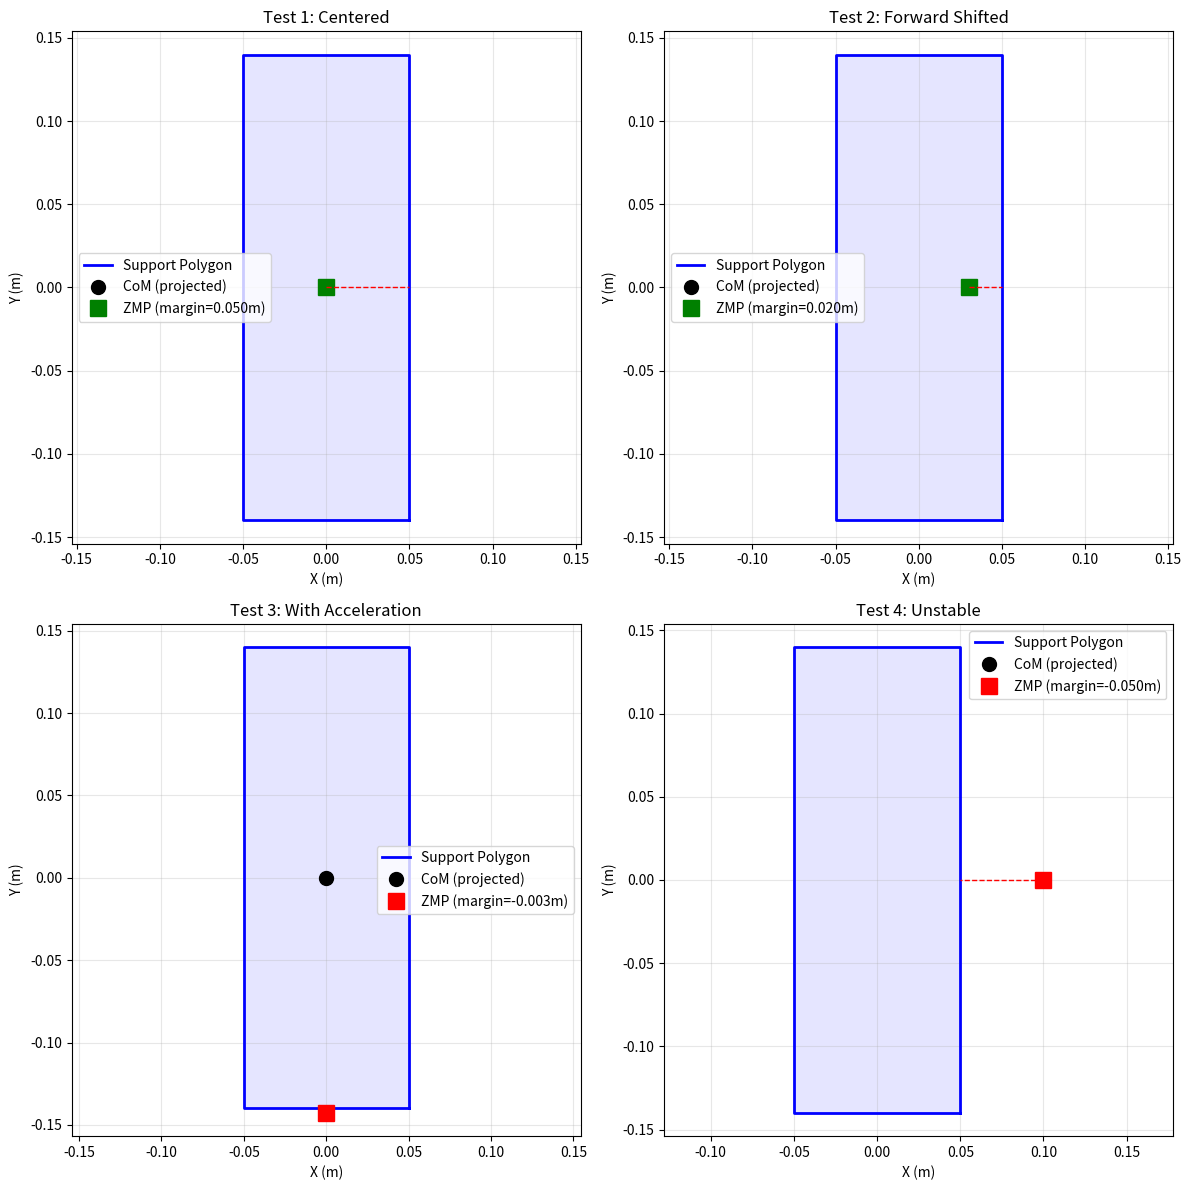

Python code for this plot:
"""
Zero Moment Point (ZMP) Calculator

The ZMP is the point on the ground where the sum of horizontal moments
due to gravity and inertia equals zero. For stable standing/walking,
the ZMP must remain inside the support polygon.

Physics:
    For a robot with CoM at position p_c and acceleration a_c:
    
    ZMP_x = p_c_x - (p_c_z * a_c_x) / (a_c_z + g)
    ZMP_y = p_c_y - (p_c_z * a_c_y) / (a_c_z + g)
    
    Where g = 9.81 m/s² (gravity)
    
For quasi-static motion (slow movements where accelerations are small):
    ZMP ≈ projection of CoM onto ground plane
"""

import numpy as np
from typing import Tuple, Optional
from dataclasses import dataclass


@dataclass
class ZMPState:
    """ZMP computation result"""
    zmp: np.ndarray              # ZMP position [x, y] on ground
    com: np.ndarray              # CoM position [x, y, z]
    com_acceleration: np.ndarray # CoM acceleration [ax, ay, az]
    is_stable: bool              # Whether ZMP is inside support polygon
    stability_margin: float      # Distance from ZMP to nearest polygon edge (negative if outside)
    nearest_edge_point: np.ndarray  # Closest point on polygon boundary


class ZMPCalculator:
    """
    Computes Zero Moment Point and stability metrics.
    """
    
    GRAVITY = 9.81  # m/s²
    
    def __init__(self, safety_margin: float = 0.02):
        """
        Args:
            safety_margin: Minimum distance (m) ZMP should be from polygon edge
        """
        self.safety_margin = safety_margin
    
    def compute_zmp(
        self,
        com: np.ndarray,
        com_acceleration: np.ndarray = None
    ) -> np.ndarray:
        """
        Compute ZMP position.
        
        Args:
            com: Center of mass position [x, y, z] in meters
            com_acceleration: CoM acceleration [ax, ay, az] in m/s². 
                            If None, assumes quasi-static (zero acceleration).
        
        Returns:
            zmp: [x, y] position on ground plane
        """
        if com_acceleration is None:
            # Quasi-static: ZMP is directly below CoM
            return com[:2].copy()
        
        ax, ay, az = com_acceleration
        px, py, pz = com
        
        # ZMP formula from Newton-Euler equations
        # Denominator is vertical acceleration plus gravity
        denom = az + self.GRAVITY
        
        # Avoid division by zero (shouldn't happen in normal operation)
        if abs(denom) < 1e-6:
            denom = 1e-6
        
        zmp_x = px - (pz * ax) / denom
        zmp_y = py - (pz * ay) / denom
        
        return np.array([zmp_x, zmp_y])
    
    def point_in_polygon(self, point: np.ndarray, polygon: np.ndarray) -> bool:
        """
        Check if a point is inside a convex polygon using cross product method.
        
        Args:
            point: [x, y] point to test
            polygon: (N x 2) array of polygon vertices in order
            
        Returns:
            True if point is inside polygon
        """
        n = len(polygon)
        
        for i in range(n):
            # Edge from vertex i to vertex (i+1) % n
            v1 = polygon[i]
            v2 = polygon[(i + 1) % n]
            
            # Vector along edge
            edge = v2 - v1
            # Vector from v1 to point
            to_point = point - v1
            
            # Cross product (z-component of 3D cross product)
            cross = edge[0] * to_point[1] - edge[1] * to_point[0]
            
            # All cross products should have same sign for point inside convex polygon
            if i == 0:
                sign = cross > 0
            elif (cross > 0) != sign:
                return False
        
        return True
    
    def distance_to_polygon_edge(
        self, 
        point: np.ndarray, 
        polygon: np.ndarray
    ) -> Tuple[float, np.ndarray]:
        """
        Compute signed distance from point to nearest polygon edge.
        
        Args:
            point: [x, y] point
            polygon: (N x 2) polygon vertices
            
        Returns:
            distance: Positive if inside, negative if outside
            nearest_point: Closest point on polygon boundary
        """
        n = len(polygon)
        min_dist = float('inf')
        nearest_point = None
        
        for i in range(n):
            v1 = polygon[i]
            v2 = polygon[(i + 1) % n]
            
            # Project point onto line segment
            edge = v2 - v1
            edge_length = np.linalg.norm(edge)
            
            if edge_length < 1e-10:
                continue
                
            edge_unit = edge / edge_length
            
            # Parameter along edge (0 = v1, 1 = v2)
            t = np.dot(point - v1, edge_unit)
            t = np.clip(t, 0, edge_length)
            
            # Closest point on edge
            closest = v1 + t * edge_unit
            dist = np.linalg.norm(point - closest)
            
            if dist < min_dist:
                min_dist = dist
                nearest_point = closest
        
        # Sign: positive if inside, negative if outside
        if self.point_in_polygon(point, polygon):
            return min_dist, nearest_point
        else:
            return -min_dist, nearest_point
    
    def compute_stability(
        self,
        com: np.ndarray,
        support_polygon: np.ndarray,
        com_acceleration: np.ndarray = None
    ) -> ZMPState:
        """
        Full ZMP stability analysis.
        
        Args:
            com: Center of mass [x, y, z]
            support_polygon: (N x 2) polygon vertices
            com_acceleration: Optional CoM acceleration
            
        Returns:
            ZMPState with all stability information
        """
        zmp = self.compute_zmp(com, com_acceleration)
        margin, nearest = self.distance_to_polygon_edge(zmp, support_polygon)
        is_stable = margin >= self.safety_margin
        
        return ZMPState(
            zmp=zmp,
            com=com,
            com_acceleration=com_acceleration if com_acceleration is not None else np.zeros(3),
            is_stable=is_stable,
            stability_margin=margin,
            nearest_edge_point=nearest
        )
    
    def check_trajectory_stability(
        self,
        com_trajectory: np.ndarray,
        support_polygon: np.ndarray,
        com_velocities: np.ndarray = None,
        dt: float = 0.01
    ) -> Tuple[bool, np.ndarray, int]:
        """
        Check stability along entire trajectory.
        
        Args:
            com_trajectory: (T x 3) CoM positions over time
            support_polygon: Support polygon (assumed constant)
            com_velocities: (T x 3) CoM velocities. If None, computed via finite diff.
            dt: Time step for acceleration computation
            
        Returns:
            all_stable: True if entire trajectory is stable
            margins: (T,) stability margins at each timestep
            first_violation_idx: Index of first instability (-1 if none)
        """
        T = len(com_trajectory)
        
        # Compute velocities if not provided
        if com_velocities is None:
            com_velocities = np.zeros_like(com_trajectory)
            com_velocities[1:] = (com_trajectory[1:] - com_trajectory[:-1]) / dt
            com_velocities[0] = com_velocities[1]
        
        # Compute accelerations via finite differences
        com_accelerations = np.zeros_like(com_trajectory)
        com_accelerations[1:] = (com_velocities[1:] - com_velocities[:-1]) / dt
        com_accelerations[0] = com_accelerations[1]
        
        margins = np.zeros(T)
        first_violation = -1
        
        for i in range(T):
            state = self.compute_stability(
                com_trajectory[i],
                support_polygon,
                com_accelerations[i]
            )
            margins[i] = state.stability_margin
            
            if not state.is_stable and first_violation == -1:
                first_violation = i
        
        all_stable = first_violation == -1
        return all_stable, margins, first_violation


# Visualization helper
def plot_zmp_state(
    zmp_state: ZMPState,
    support_polygon: np.ndarray,
    ax=None,
    title: str = "ZMP Stability"
):
    """Plot ZMP and support polygon"""
    import matplotlib.pyplot as plt
    
    if ax is None:
        fig, ax = plt.subplots(figsize=(8, 8))
    
    # Plot support polygon
    poly_closed = np.vstack([support_polygon, support_polygon[0]])
    ax.plot(poly_closed[:, 0], poly_closed[:, 1], 'b-', linewidth=2, label='Support Polygon')
    ax.fill(support_polygon[:, 0], support_polygon[:, 1], 'b', alpha=0.1)
    
    # Plot safety margin polygon (shrunk)
    if hasattr(zmp_state, 'safety_margin'):
        # Simple approximation: offset vertices inward
        center = np.mean(support_polygon, axis=0)
        margin = 0.02  # safety margin
        shrunk = center + (support_polygon - center) * 0.85  # rough approximation
        shrunk_closed = np.vstack([shrunk, shrunk[0]])
        ax.plot(shrunk_closed[:, 0], shrunk_closed[:, 1], 'g--', linewidth=1, label='Safety Boundary')
    
    # Plot CoM projection
    ax.plot(zmp_state.com[0], zmp_state.com[1], 'ko', markersize=10, label='CoM (projected)')
    
    # Plot ZMP
    color = 'g' if zmp_state.is_stable else 'r'
    ax.plot(zmp_state.zmp[0], zmp_state.zmp[1], color + 's', markersize=12, label=f'ZMP (margin={zmp_state.stability_margin:.3f}m)')
    
    # Draw line from ZMP to nearest edge
    ax.plot(
        [zmp_state.zmp[0], zmp_state.nearest_edge_point[0]],
        [zmp_state.zmp[1], zmp_state.nearest_edge_point[1]],
        'r--', linewidth=1
    )
    
    ax.set_xlabel('X (m)')
    ax.set_ylabel('Y (m)')
    ax.set_title(title)
    ax.legend()
    ax.axis('equal')
    ax.grid(True, alpha=0.3)
    
    return ax


# Test
if __name__ == '__main__':
    print("Testing ZMP Calculator...")
    
    calc = ZMPCalculator(safety_margin=0.02)
    
    # Test support polygon (from G1 standing)
    support_polygon = np.array([
        [0.05, -0.14],
        [0.05, 0.14],
        [-0.05, 0.14],
        [-0.05, -0.14]
    ])
    
    # Test 1: CoM directly above center (stable)
    print("\nTest 1: Centered CoM")
    com1 = np.array([0.0, 0.0, 0.7])
    state1 = calc.compute_stability(com1, support_polygon)
    print(f"  ZMP: [{state1.zmp[0]:.4f}, {state1.zmp[1]:.4f}]")
    print(f"  Stable: {state1.is_stable}")
    print(f"  Margin: {state1.stability_margin:.4f} m")
    
    # Test 2: CoM shifted forward (still stable but less margin)
    print("\nTest 2: Forward-shifted CoM")
    com2 = np.array([0.03, 0.0, 0.7])
    state2 = calc.compute_stability(com2, support_polygon)
    print(f"  ZMP: [{state2.zmp[0]:.4f}, {state2.zmp[1]:.4f}]")
    print(f"  Stable: {state2.is_stable}")
    print(f"  Margin: {state2.stability_margin:.4f} m")
    
    # Test 3: CoM with acceleration (simulating arm movement)
    print("\nTest 3: CoM with lateral acceleration")
    com3 = np.array([0.0, 0.0, 0.7])
    acc3 = np.array([0.0, 2.0, 0.0])  # Accelerating sideways
    state3 = calc.compute_stability(com3, support_polygon, acc3)
    print(f"  ZMP: [{state3.zmp[0]:.4f}, {state3.zmp[1]:.4f}]")
    print(f"  Stable: {state3.is_stable}")
    print(f"  Margin: {state3.stability_margin:.4f} m")
    
    # Test 4: Unstable case
    print("\nTest 4: Unstable (CoM outside polygon)")
    com4 = np.array([0.1, 0.0, 0.7])  # Too far forward
    state4 = calc.compute_stability(com4, support_polygon)
    print(f"  ZMP: [{state4.zmp[0]:.4f}, {state4.zmp[1]:.4f}]")
    print(f"  Stable: {state4.is_stable}")
    print(f"  Margin: {state4.stability_margin:.4f} m")  # Should be negative
    
    # Plot results
    import matplotlib.pyplot as plt
    fig, axes = plt.subplots(2, 2, figsize=(12, 12))
    
    plot_zmp_state(state1, support_polygon, axes[0, 0], "Test 1: Centered")
    plot_zmp_state(state2, support_polygon, axes[0, 1], "Test 2: Forward Shifted")
    plot_zmp_state(state3, support_polygon, axes[1, 0], "Test 3: With Acceleration")
    plot_zmp_state(state4, support_polygon, axes[1, 1], "Test 4: Unstable")
    
    plt.tight_layout()
    plt.savefig('zmp_test_results.png', dpi=150)
    print("\nPlot saved to zmp_test_results.png")
    
    print("\nZMP Calculator tests complete!")
